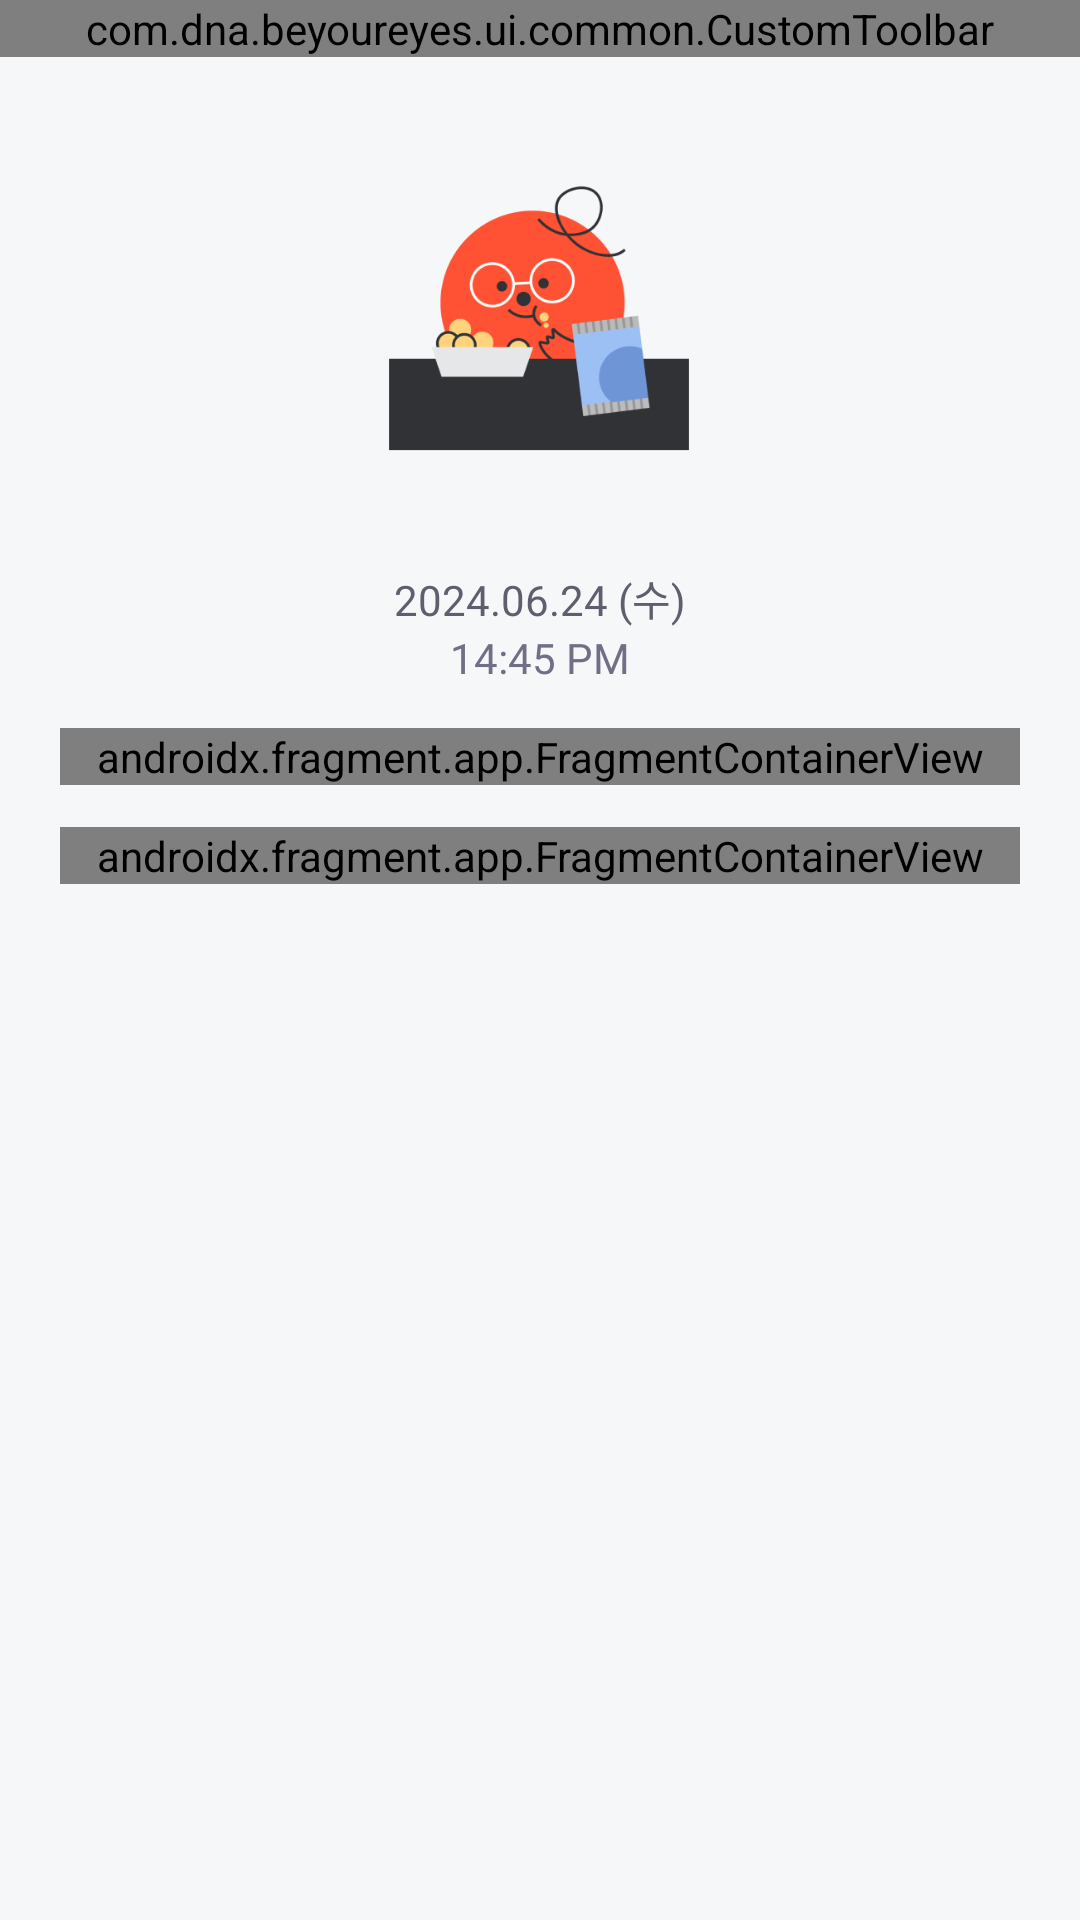

Android layout source for this screen:
<!-- AndroidManifest.xml: application theme Theme.BeYourEyes -->
<!-- res/layout/fragment_my_past_detail.xml -->
<?xml version="1.0" encoding="utf-8"?>
<androidx.constraintlayout.widget.ConstraintLayout xmlns:android="http://schemas.android.com/apk/res/android"
    xmlns:app="http://schemas.android.com/apk/res-auto"
    xmlns:tools="http://schemas.android.com/tools"
    android:layout_width="match_parent"
    android:layout_height="match_parent"
    android:background="@color/gray_50"
    tools:context=".ui.myInfo.MyInfoFragment">

    <com.dna.beyoureyes.ui.common.CustomToolbar
        android:id="@+id/toolbar"
        android:layout_width="match_parent"
        android:layout_height="wrap_content"
        app:title="@string/my_past_detail_title"
        app:closeEnabled="true"
        app:backEnabled="false"
        app:layout_constraintEnd_toEndOf="parent"
        app:layout_constraintStart_toStartOf="parent"
        app:layout_constraintTop_toTopOf="parent"/>

    <ScrollView
        android:layout_width="0dp"
        android:layout_height="0dp"
        app:layout_constraintBottom_toBottomOf="parent"
        app:layout_constraintEnd_toEndOf="parent"
        app:layout_constraintStart_toStartOf="parent"
        android:scrollbarSize="0dp"
        app:layout_constraintTop_toBottomOf="@+id/toolbar">

        <androidx.constraintlayout.widget.ConstraintLayout
            android:layout_width="match_parent"
            android:layout_height="wrap_content"
            android:background="@color/gray_50">

            <ImageView
                android:id="@+id/imageView"
                android:contentDescription="@string/my_past_detail_image_description"
                android:layout_width="136dp"
                android:layout_height="136dp"
                android:layout_marginTop="18dp"
                app:layout_constraintEnd_toEndOf="parent"
                android:background="@drawable/shape_background_white_oval"
                android:src="@drawable/onboarding_image3"
                android:scaleType="centerCrop"
                android:clipToOutline="true"
                app:layout_constraintHorizontal_bias="0.498"
                app:layout_constraintStart_toStartOf="parent"
                app:layout_constraintTop_toTopOf="parent">

            </ImageView>
            <androidx.constraintlayout.widget.ConstraintLayout
                android:id="@+id/dateTimeLayout"
                android:importantForAccessibility="yes"
                android:layout_width="wrap_content"
                android:layout_height="wrap_content"
                android:layout_marginTop="16dp"
                app:layout_constraintEnd_toEndOf="parent"
                app:layout_constraintStart_toStartOf="parent"
                app:layout_constraintTop_toBottomOf="@+id/imageView">

                <TextView
                    android:id="@+id/dateTextView"
                    android:importantForAccessibility="no"
                    android:layout_width="wrap_content"
                    android:layout_height="wrap_content"
                    android:text="@string/my_past_detail_date"
                    android:textAlignment="center"
                    android:fontFamily="@font/wanted_sans_semi_bold"
                    android:textSize="14sp"
                    android:textColor="@color/gray_800"
                    app:layout_constraintEnd_toEndOf="parent"
                    app:layout_constraintStart_toStartOf="parent"
                    app:layout_constraintTop_toTopOf="parent">
                </TextView>
                <TextView
                    android:id="@+id/timeTextView"
                    android:importantForAccessibility="no"
                    android:layout_width="wrap_content"
                    android:layout_height="wrap_content"
                    android:text="@string/my_past_detail_time"
                    android:textAlignment="center"
                    android:fontFamily="@font/wanted_sans_medium"
                    android:textSize="14sp"
                    android:textColor="@color/gray_700"
                    app:layout_constraintEnd_toEndOf="parent"
                    app:layout_constraintStart_toStartOf="parent"
                    app:layout_constraintTop_toBottomOf="@+id/dateTextView">
                </TextView>

            </androidx.constraintlayout.widget.ConstraintLayout>

            <androidx.fragment.app.FragmentContainerView
                android:id="@+id/kcalFragment"
                android:layout_width="match_parent"
                android:layout_height="wrap_content"
                android:layout_marginStart="20dp"
                android:layout_marginTop="14dp"
                android:layout_marginEnd="20dp"
                android:layout_marginBottom="44dp"
                android:name="com.dna.beyoureyes.ui.foodDetail.ResultKcalFragment"
                tools:name="com.dna.beyoureyes.ui.foodDetail.ResultKcalFragment"
                app:layout_constraintBottom_toBottomOf="parent"
                app:layout_constraintEnd_toEndOf="parent"
                app:layout_constraintHorizontal_bias="0.5"
                app:layout_constraintStart_toStartOf="parent"
                app:layout_constraintTop_toBottomOf="@+id/dateTimeLayout"
                app:layout_constraintVertical_bias="0.0" />

            <androidx.fragment.app.FragmentContainerView
                android:id="@+id/nutriBarFragment"
                android:layout_width="match_parent"
                android:layout_height="wrap_content"
                android:layout_marginStart="20dp"
                android:layout_marginTop="14dp"
                android:layout_marginEnd="20dp"
                android:layout_marginBottom="44dp"
                android:name="com.dna.beyoureyes.ui.foodDetail.ResultNutriBarFragment"
                app:layout_constraintBottom_toBottomOf="parent"
                app:layout_constraintEnd_toEndOf="parent"
                app:layout_constraintHorizontal_bias="0.5"
                app:layout_constraintStart_toStartOf="parent"
                app:layout_constraintTop_toBottomOf="@+id/kcalFragment"
                app:layout_constraintVertical_bias="0.0" />


        </androidx.constraintlayout.widget.ConstraintLayout>


    </ScrollView>
</androidx.constraintlayout.widget.ConstraintLayout>
<!-- resources referenced by this layout -->
<resources>
  <color name="gray_50">#F6F7F8</color>
  <color name="gray_700">#6F7086</color>
  <color name="gray_800">#5E5E6F</color>
  <!-- drawable onboarding_image3: png bitmap (drawable, 24795 bytes) -->
  <string name="my_past_detail_date">2024.06.24 (수)</string>
  <string name="my_past_detail_image_description">분석 당시 촬영한 식품 표시</string>
  <string name="my_past_detail_time">14:45 PM</string>
  <string name="my_past_detail_title">과거 기록</string>
  <style name="Theme.BeYourEyes" parent="Theme.MaterialComponents.Light.NoActionBar">
          
          <item name="colorPrimary">@color/blue_500</item>
          <item name="colorPrimaryVariant">@color/blue_900</item>
          <item name="colorOnPrimary">@color/gray_50</item>
          
          <item name="colorSecondary">@color/teal_200</item>
          <item name="colorSecondaryVariant">@color/teal_700</item>
          <item name="colorOnSecondary">@color/black</item>
          
          <item name="android:statusBarColor">?attr/colorOnPrimary</item>
          
      </style>
  <color name="blue_500">#3379FE</color>
  <color name="blue_900">#19348F</color>
  <color name="teal_200">#FF03DAC5</color>
  <color name="teal_700">#FF018786</color>
  <color name="black">#FF000000</color>
</resources>
